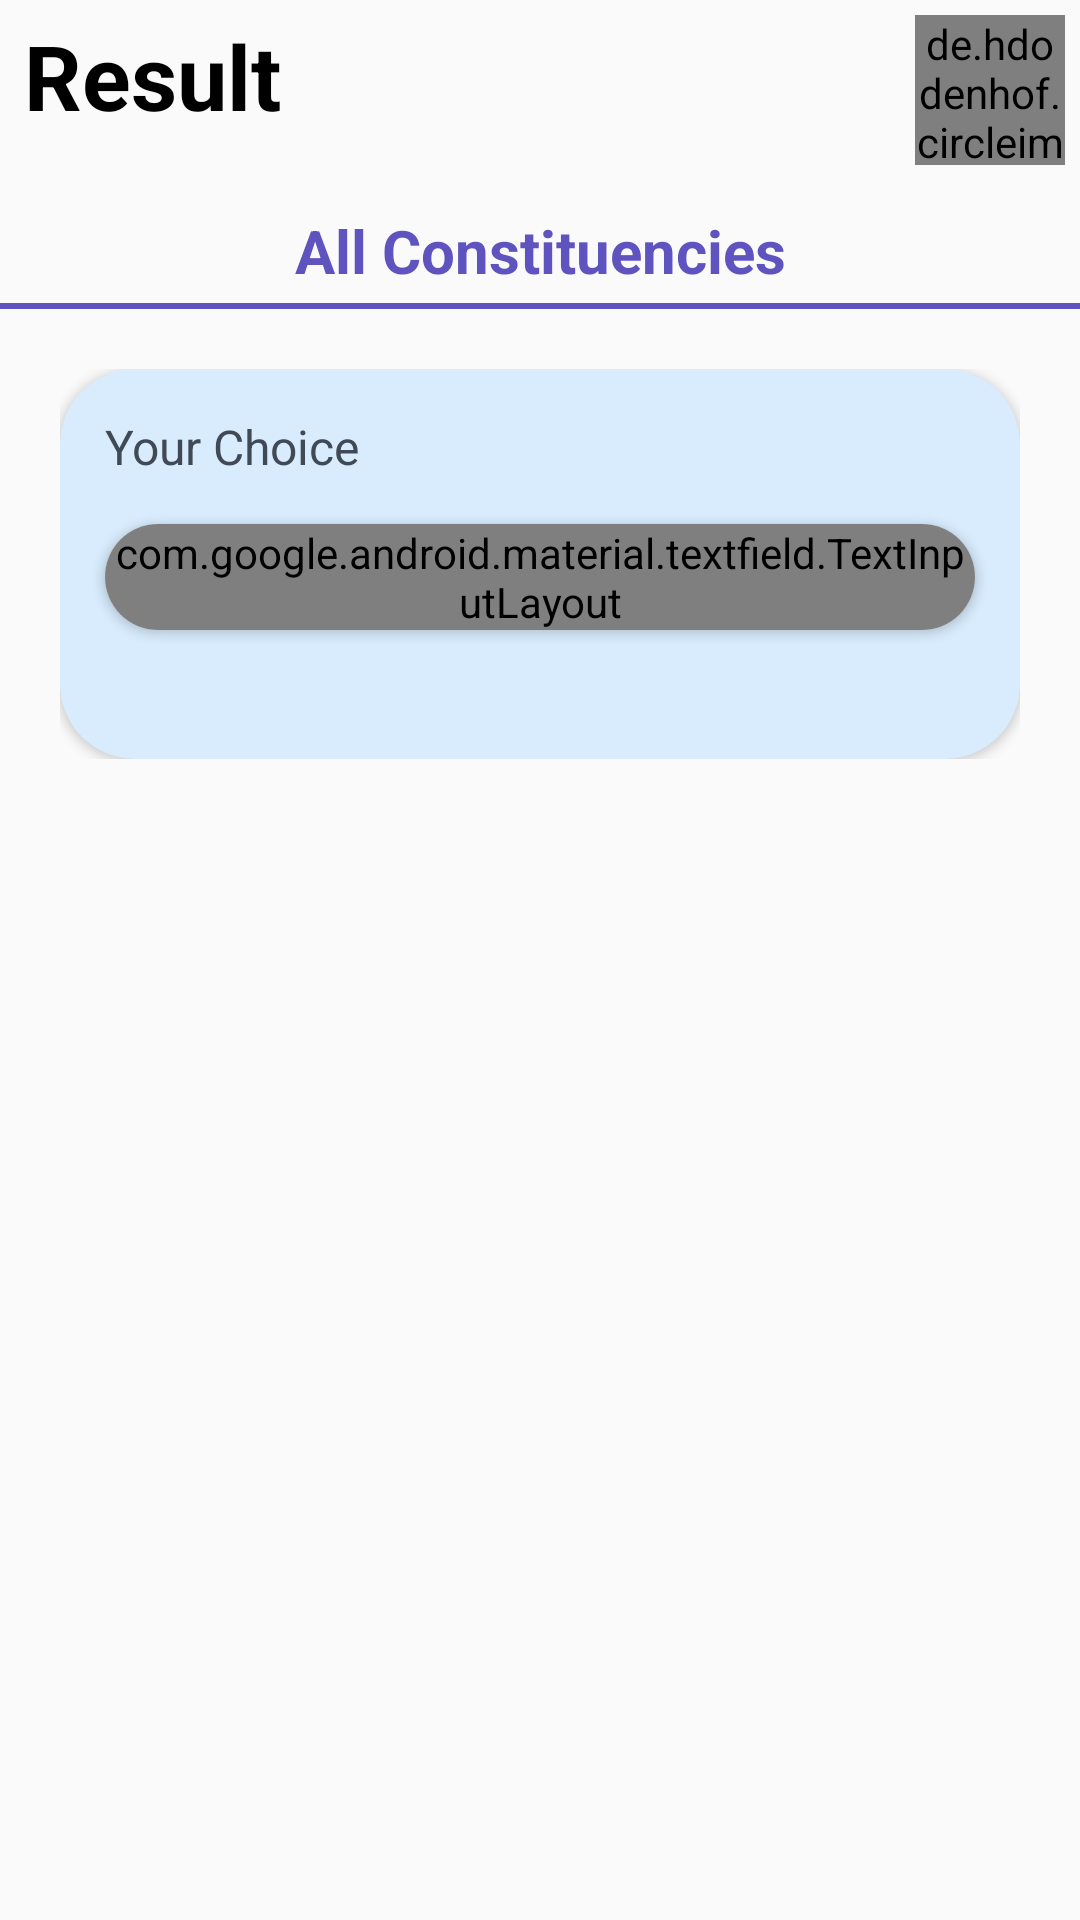

Write the Android layout XML for this screen, with the resource values it uses.
<!-- AndroidManifest.xml: application theme Theme.SmartElection -->
<!-- res/layout/fragment_result.xml -->
<?xml version="1.0" encoding="utf-8"?>
<androidx.drawerlayout.widget.DrawerLayout xmlns:android="http://schemas.android.com/apk/res/android"
    xmlns:tools="http://schemas.android.com/tools"
    android:layout_width="match_parent"
    android:layout_height="match_parent"
    xmlns:app="http://schemas.android.com/apk/res-auto"
    tools:context=".Result"
    android:orientation="vertical"
    android:id="@+id/drawer_layout"
    android:fitsSystemWindows="true"
    tools:openDrawer="start">
    <LinearLayout
        android:layout_width="match_parent"
        android:layout_height="match_parent"
        android:orientation="vertical">


        <LinearLayout
            android:layout_width="match_parent"
            android:layout_height="wrap_content"
            android:orientation="vertical">


    <RelativeLayout
        android:layout_width="match_parent"
        android:layout_height="70dp"
        android:padding="5dp"
        >

        <TextView
            android:layout_width="210dp"
            android:layout_height="65dp"
            android:layout_marginLeft="3dp"
            android:text="Result"
            android:textColor="@color/black"
            android:textSize="30sp"
            android:textStyle="bold" />


        <de.hdodenhof.circleimageview.CircleImageView
            android:layout_width="50dp"
            android:layout_height="50dp"
            android:src="@drawable/dot"
            android:layout_alignParentRight="true"
            android:id="@+id/toolbar"
            />


    </RelativeLayout>
            <TextView
                android:textStyle="bold"
                android:layout_width="match_parent"
                android:layout_height="wrap_content"
                android:text="All Constituencies"
                android:gravity="center"
                android:textSize="20dp"
                android:textColor="#5e53bf"/>
            <LinearLayout
                android:layout_width="match_parent"
                android:layout_height="2dp"
                android:background="#5e53bf"
                android:layout_marginTop="4dp"
                />

        </LinearLayout>


        <LinearLayout
            android:layout_width="match_parent"
            android:layout_height="130dp"
            android:orientation="vertical"
            android:layout_margin="20dp"
            >

            <androidx.cardview.widget.CardView
                android:layout_width="match_parent"
                android:layout_height="130dp"
                app:cardCornerRadius="25dp"
                android:backgroundTint="#d8ecfd"
                >
                <LinearLayout
                    android:layout_width="match_parent"
                    android:layout_height="wrap_content"
                    android:orientation="vertical">


                    <TextView
                        android:layout_width="match_parent"
                        android:layout_height="wrap_content"
                        android:text="Your Choice"
                        android:layout_marginStart="15dp"
                        android:layout_marginTop="15dp"
                        android:textColor="#404a56"
                        android:textSize="16sp"
                        />
                    <androidx.cardview.widget.CardView
                        android:layout_width="match_parent"
                        android:layout_height="wrap_content"
                        android:layout_margin="15dp"
                        app:cardCornerRadius="18dp">

                        <com.google.android.material.textfield.TextInputLayout
                            android:layout_width="match_parent"
                            android:layout_height="wrap_content"
                            android:layout_margin="0dp"
                            android:hint="@string/item"
                            style="@style/Widget.MaterialComponents.TextInputLayout.OutlinedBox.ExposedDropdownMenu">


                            <AutoCompleteTextView
                                android:id="@+id/votename"
                                android:layout_width="match_parent"
                                android:layout_height="wrap_content"
                                android:inputType="none"
                                android:text="12th National Parliament Election"
                                android:background="@color/white"
                                android:textColor="#000000"/>

                        </com.google.android.material.textfield.TextInputLayout>

                    </androidx.cardview.widget.CardView>
                </LinearLayout>

            </androidx.cardview.widget.CardView>

        </LinearLayout>




    
    </LinearLayout>
</androidx.drawerlayout.widget.DrawerLayout>
<!-- res/layout/nav_header.xml (included above) -->
<?xml version="1.0" encoding="utf-8"?>
<LinearLayout xmlns:android="http://schemas.android.com/apk/res/android"
    android:layout_width="match_parent"
    android:layout_height="180dp"
    xmlns:app="http://schemas.android.com/apk/res-auto"
    android:orientation="vertical"
    android:padding="12dp"
    android:background="@drawable/navbac">
<LinearLayout
    android:layout_width="match_parent"
    android:layout_height="wrap_content"
    android:orientation="vertical"
    android:layout_marginTop="20dp">


    <ImageView
        android:layout_width="match_parent"
        android:layout_height="30dp"
        android:src="@drawable/cross"
        android:layout_marginStart="250dp"
        />
</LinearLayout>


    <LinearLayout
        android:layout_width="match_parent"
        android:layout_height="wrap_content">



        <androidx.cardview.widget.CardView
            android:id="@+id/imgHeader"
            android:layout_width="100dp"
            android:layout_height="100dp"
            app:cardCornerRadius="25dp"
            >
            <ImageView
                android:layout_width="wrap_content"
                android:layout_height="wrap_content"
                android:src="@drawable/ecb"/>
        </androidx.cardview.widget.CardView>

        <TextView
            android:id="@+id/headertitle"
            android:layout_width="match_parent"
            android:layout_height="wrap_content"
            android:text="Bangladesh\nElection \nCommission"
            android:textSize="26dp"
            android:layout_marginLeft="20dp"
            android:textColor="@color/white"/>
    </LinearLayout>


</LinearLayout>
<!-- resources referenced by this layout -->
<resources>
  <!-- drawable dot: jpg bitmap (drawable, 17541 bytes) -->
  <!-- drawable navbac: webp bitmap (drawable, 66136 bytes) -->
  <string name="item"> </string>
  <style name="Theme.SmartElection" parent="Base.Theme.SmartElection" />
  <style name="Base.Theme.SmartElection" parent="Theme.AppCompat.Light.NoActionBar">
          
          
          <item name="colorPrimary">@color/white</item>
          <item name="colorPrimaryVariant">@color/white</item>
          <item name="colorOnPrimary">@color/white</item>
          <item name="android:forceDarkAllowed" tools:ignore="NewApi">false</item>action bar
          
          <item name="colorSecondary">@color/teal_200</item>
          <item name="colorSecondaryVariant">@color/teal_700</item>
          <item name="colorOnSecondary">@color/black</item>
          
          <item name="android:statusBarColor">@color/white</item>
          <item name="android:windowFullscreen">true</item>
  
      </style>
  <!-- not gathered from this repository: default colours our renderer supplied (Android Studio template values) -->
  <color name="teal_200">#FF03DAC5</color>
  <color name="teal_700">#FF018786</color>
  <color name="black">#FF000000</color>
  <color name="white">#FFFFFFFF</color>
</resources>
